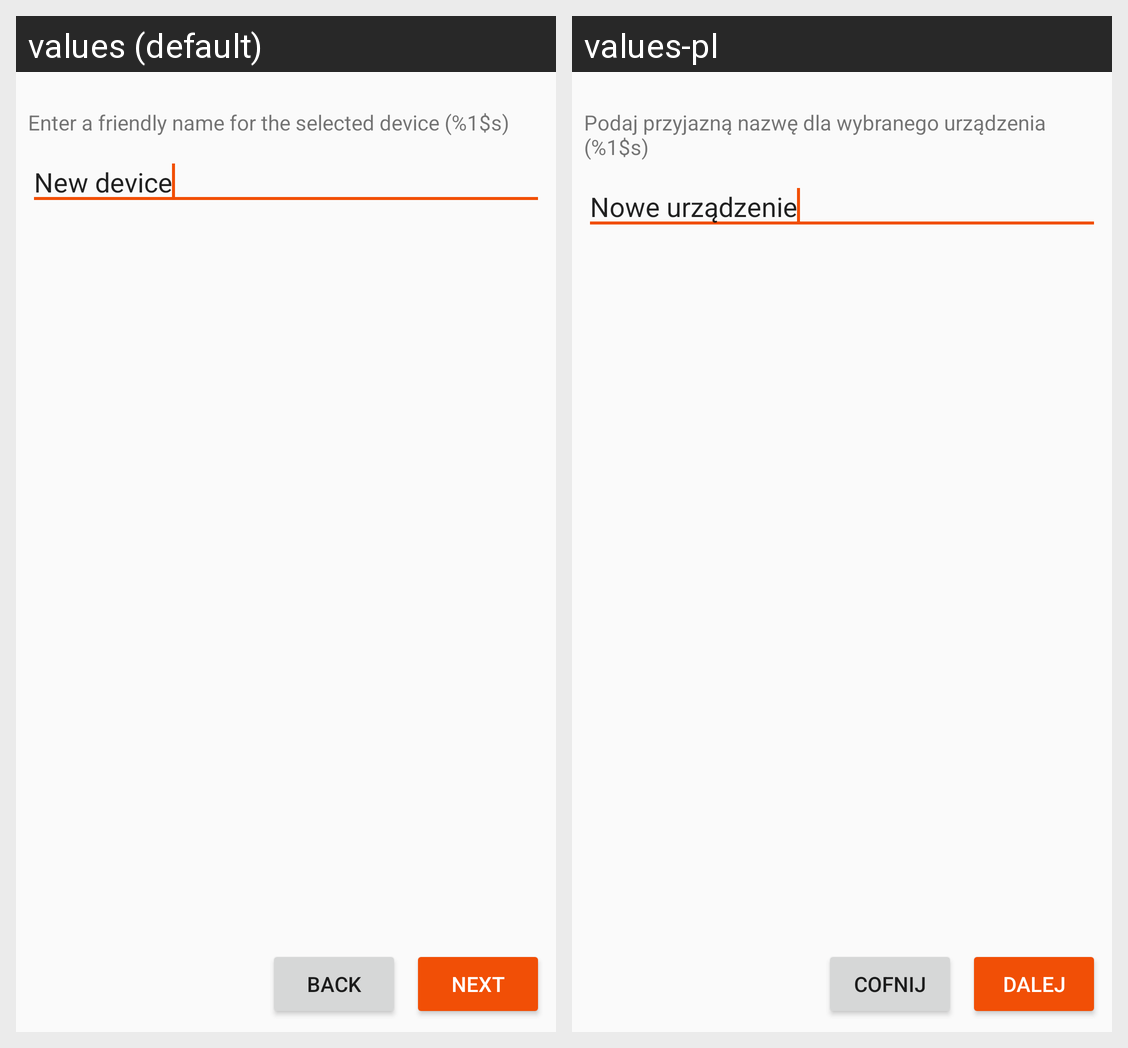

Strings drawn on this Android screen and how each of the app's shown locales translates them:
Android screen res/layout/fragment_creator_name.xml rendered under 2 locales, left to right: values (default), values-pl. Device: Nexus 5 (rendered at 1080×1920; each locale shown at half size, 540×960, under a caption strip naming it); theme AppTheme.
Strings drawn on this screen, with the default value and each locale's value (text and hints the layout hard-codes, and strings that could not be matched under every locale, appear in the picture but are not listed):

back
  values: Back
  values-pl: Cofnij

text_name_fragment
  values: Enter a friendly name for the selected device (%1$s)
  values-pl: Podaj przyjazną nazwę dla wybranego urządzenia (%1$s)

new_device
  values: New device
  values-pl: Nowe urządzenie

next
  values: Next
  values-pl: Dalej
